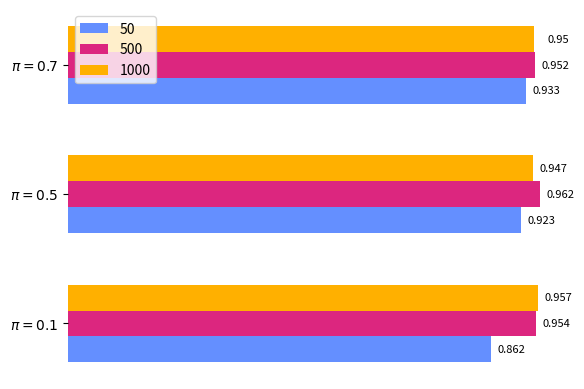

Python code for this plot:
import matplotlib.pyplot as plt
import numpy as np


# Data
num = [50, 500, 1000]
categories = ['$\pi = 0.1$', '$\pi = 0.5$', '$\pi = 0.7$']
values = np.array([[0.862, 0.954, 0.957], [0.923, 0.962, 0.947], [0.933, 0.952, 0.95]])

# Create horizontal bar plot
fig, ax = plt.subplots()
bar_width = 0.2
index = np.arange(len(categories))

# Grayscale colors for the bins
colors = ['#648fff', '#dc267f', '#ffb000']

# Plot each bin
for i in range(values.shape[1]):
    bars = ax.barh(index + i * bar_width, values[:, i], bar_width, label=num[i], color=colors[i])
    # Add value labels on the bars
    for bar in bars:
        ax.text(bar.get_width() + 0.07, bar.get_y() + bar.get_height() / 2, f'{bar.get_width()}', 
                va='center', ha='right', color='black', fontsize=8)
        
# Adjust y-ticks to be in the center of the grouped bars
ax.set_yticks(index + bar_width)
ax.set_yticklabels(categories)

# Remove x-axis label and values
ax.set_xlabel('')
ax.set_xticks([])

# Remove plot title
ax.set_title('')

# Remove the box (spines) around the plot
ax.spines['top'].set_visible(False)
ax.spines['right'].set_visible(False)
ax.spines['bottom'].set_visible(False)
ax.spines['left'].set_visible(False)

ax.legend()

# Show plot
plt.show()